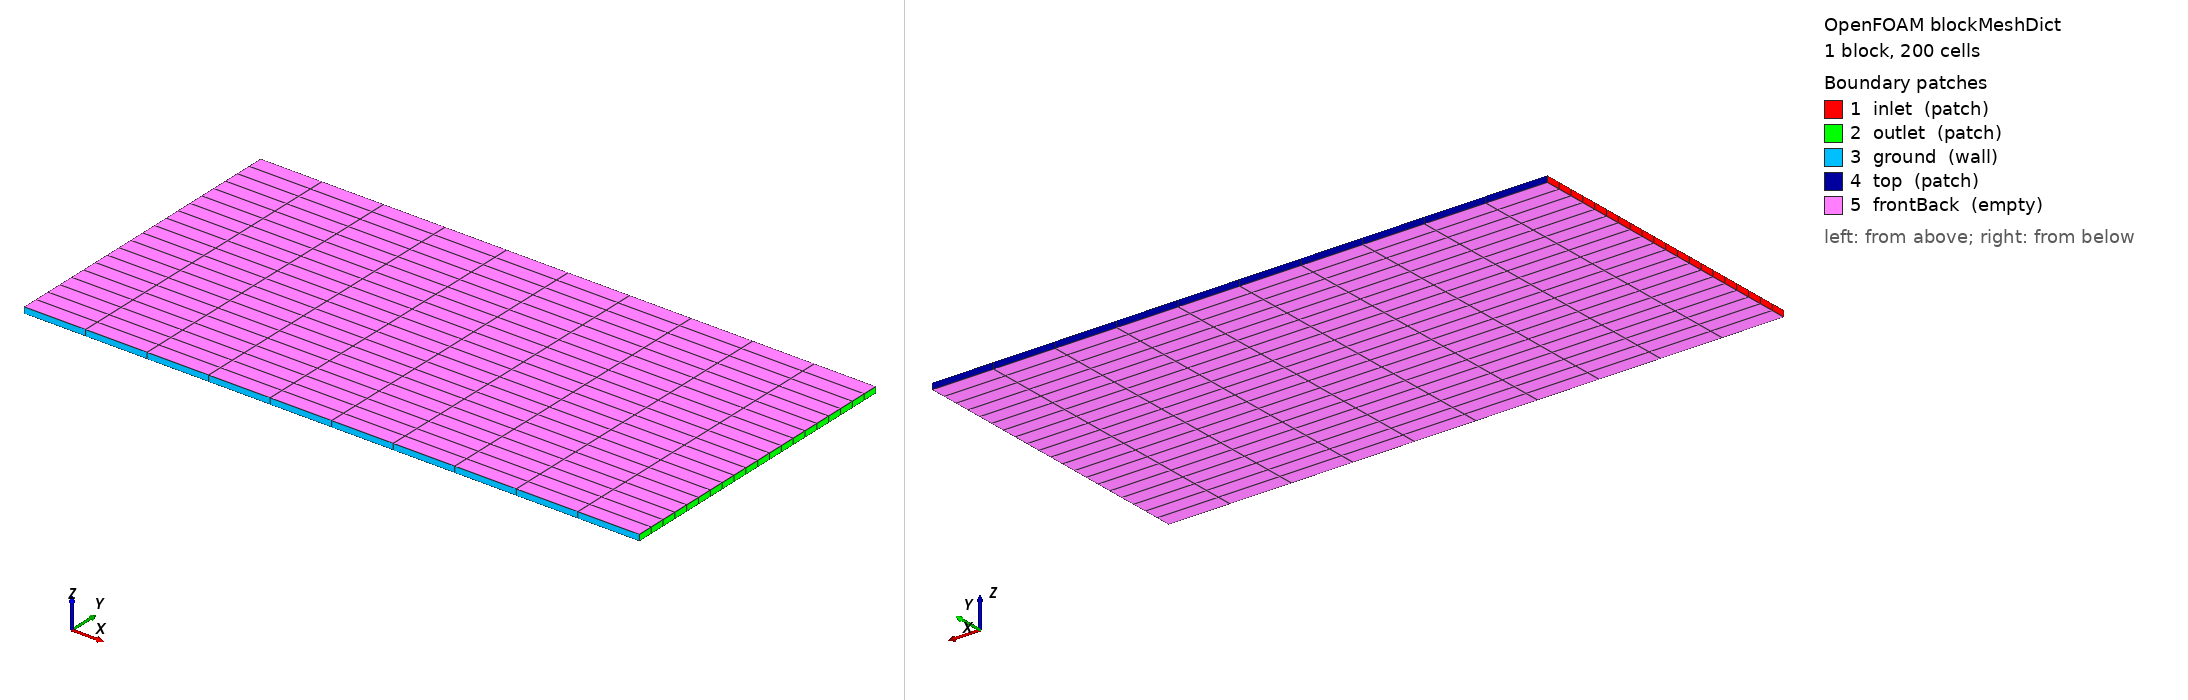

OpenFOAM case: the mesh blockMesh builds from blockMeshDict, 1 block(s), 200 cells. Boundary patches (legend numbers): 1 inlet (patch), 2 outlet (patch), 3 ground (wall), 4 top (patch), 5 frontBack (empty). Left view from above one corner, right view from below the opposite corner. Boundary conditions: 5 field file(s) under 0/ or 0.orig/; 5 of 5 drawn patches have an entry in a shipped field file.

=== system/blockMeshDict ===
FoamFile { version 2.0; format ascii; class dictionary; object blockMeshDict; }
scale 1;
vertices ( (0 0 0) (100 0 0) (100 50 0) (0 50 0) (0 0 1) (100 0 1) (100 50 1) (0 50 1) );
blocks ( hex (0 1 2 3 4 5 6 7) (10 20 1) simpleGrading (1 1 1) );
boundary
(
  inlet  { type patch; faces ( (0 4 7 3) ); }
  outlet { type patch; faces ( (1 2 6 5) ); }
  ground { type wall;  faces ( (0 1 5 4) ); }
  top    { type patch; faces ( (3 7 6 2) ); }
  frontBack { type empty; faces ( (0 3 2 1) (4 5 6 7) ); }
);


=== system/controlDict ===
FoamFile { version 2.0; format ascii; class dictionary; object controlDict; }
application simpleFoam; startFrom startTime; startTime 0; stopAt endTime; endTime 1; deltaT 1;
writeControl timeStep; writeInterval 1; writeFormat ascii; writePrecision 12;


=== 0.orig/U ===
FoamFile { version 2.0; format ascii; class volVectorField; object U; }
dimensions [0 1 -1 0 0 0 0];
internalField uniform (10 0 0);
boundaryField {
  inlet  { type atmBoundaryLayerInletVelocity; flowDir (1 0 0); zDir (0 1 0); Uref 10; Zref 20; z0 uniform 0.1; d uniform 0; kappa 0.41; Cmu 0.09; C1 0.17; C2 0.6; value uniform (10 0 0); }
  outlet { type zeroGradient; }
  ground { type noSlip; }
  top    { type slip; }
  frontBack { type empty; }
}


=== 0.orig/epsilon ===
FoamFile { version 2.0; format ascii; class volScalarField; object epsilon; }
dimensions [0 2 -3 0 0 0 0];
internalField uniform 0.01;
boundaryField {
  inlet  { type atmBoundaryLayerInletEpsilon; flowDir (1 0 0); zDir (0 1 0); Uref 10; Zref 20; z0 uniform 0.1; d uniform 0; kappa 0.41; Cmu 0.09; C1 0.17; C2 0.6; value uniform 0.01; }
  outlet { type zeroGradient; } ground { type epsilonWallFunction; value uniform 0.01; }
  top    { type zeroGradient; } frontBack { type empty; }
}


=== 0.orig/k ===
FoamFile { version 2.0; format ascii; class volScalarField; object k; }
dimensions [0 2 -2 0 0 0 0];
internalField uniform 1.3;
boundaryField {
  inlet  { type atmBoundaryLayerInletK; flowDir (1 0 0); zDir (0 1 0); Uref 10; Zref 20; z0 uniform 0.1; d uniform 0; kappa 0.41; Cmu 0.09; C1 0.17; C2 0.6; value uniform 1.3; }
  outlet { type zeroGradient; } ground { type kqRWallFunction; value uniform 1.3; }
  top    { type zeroGradient; } frontBack { type empty; }
}


=== 0.orig/nut ===
FoamFile { version 2.0; format ascii; class volScalarField; object nut; }
dimensions [0 2 -1 0 0 0 0];
internalField uniform 0;
boundaryField {
  inlet { type calculated; value uniform 0; } outlet { type calculated; value uniform 0; }
  ground { type nutkWallFunction; value uniform 0; } top { type calculated; value uniform 0; }
  frontBack { type empty; }
}


=== 0.orig/p ===
FoamFile { version 2.0; format ascii; class volScalarField; object p; }
dimensions [0 2 -2 0 0 0 0];
internalField uniform 0;
boundaryField {
  inlet { type zeroGradient; } outlet { type fixedValue; value uniform 0; }
  ground { type zeroGradient; } top { type zeroGradient; } frontBack { type empty; }
}
